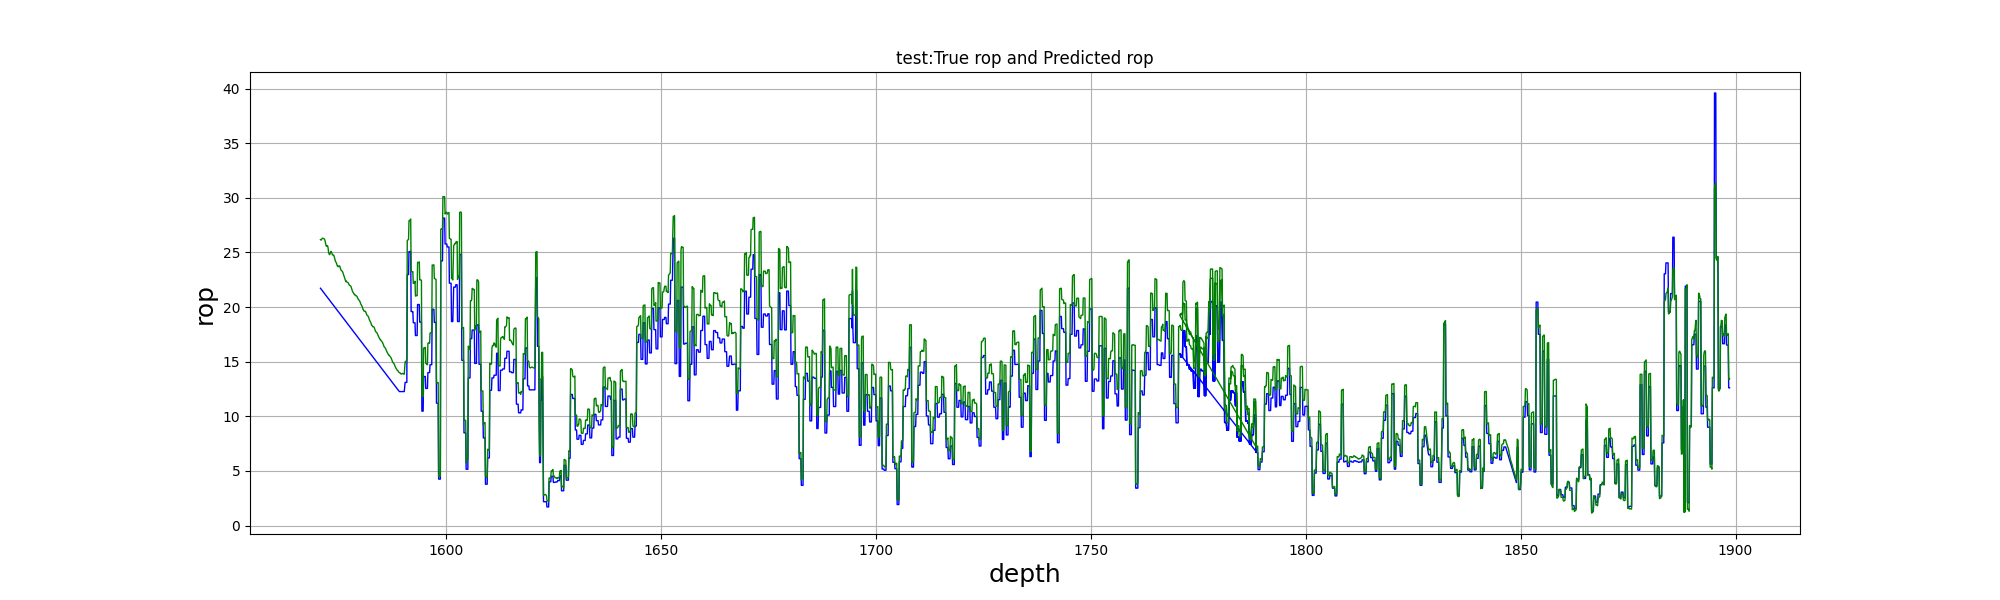

The table this chart was drawn from, first rows:
, test_depth, test_true, test_pre
0, 1571, 21.72, 26.17
1, 1571, 21.67, 26.13
2, 1571, 21.61, 26.15
3, 1571, 21.56, 26.21
4, 1571, 21.51, 26.28
5, 1571, 21.46, 26.31
6, 1571, 21.41, 26.3
7, 1571, 21.36, 26.27
8, 1572, 21.31, 26.25
9, 1572, 21.25, 26.22
10, 1572, 21.2, 26.16
11, 1572, 21.15, 26
12, 1572, 21.1, 25.79
13, 1572, 21.05, 25.62
14, 1572, 21.0, 25.56
15, 1572, 20.94, 25.58
16, 1572, 20.89, 25.63
17, 1572, 20.84, 25.56
18, 1572, 20.79, 25.33
19, 1573, 20.74, 24.99
20, 1573, 20.69, 24.87
21, 1573, 20.64, 24.79
22, 1573, 20.58, 24.84
23, 1573, 20.53, 24.97
24, 1573, 20.48, 25.08
25, 1573, 20.43, 25.08
26, 1573, 20.38, 24.99
27, 1573, 20.33, 24.87
28, 1574, 20.27, 24.77
29, 1574, 20.22, 24.76
30, 1574, 20.17, 24.77
31, 1574, 20.12, 24.74
32, 1574, 20.07, 24.62
33, 1574, 20.02, 24.45
34, 1574, 19.97, 24.3
35, 1574, 19.91, 24.18
36, 1574, 19.86, 24.11
37, 1574, 19.81, 24.04
38, 1574, 19.76, 23.93
39, 1575, 19.71, 23.78
40, 1575, 19.66, 23.76
41, 1575, 19.6, 23.69
42, 1575, 19.55, 23.7
43, 1575, 19.5, 23.75
44, 1575, 19.45, 23.77
45, 1575, 19.4, 23.73
46, 1575, 19.35, 23.61
47, 1575, 19.3, 23.48
48, 1576, 19.24, 23.37
49, 1576, 19.19, 23.32
50, 1576, 19.14, 23.3
51, 1576, 19.09, 23.26
52, 1576, 19.04, 23.17
53, 1576, 18.99, 23.06
54, 1576, 18.93, 22.93
55, 1576, 18.88, 22.81
56, 1576, 18.83, 22.69
57, 1576, 18.78, 22.57
58, 1576, 18.73, 22.45
59, 1577, 18.68, 22.33
... 3,400 more rows
